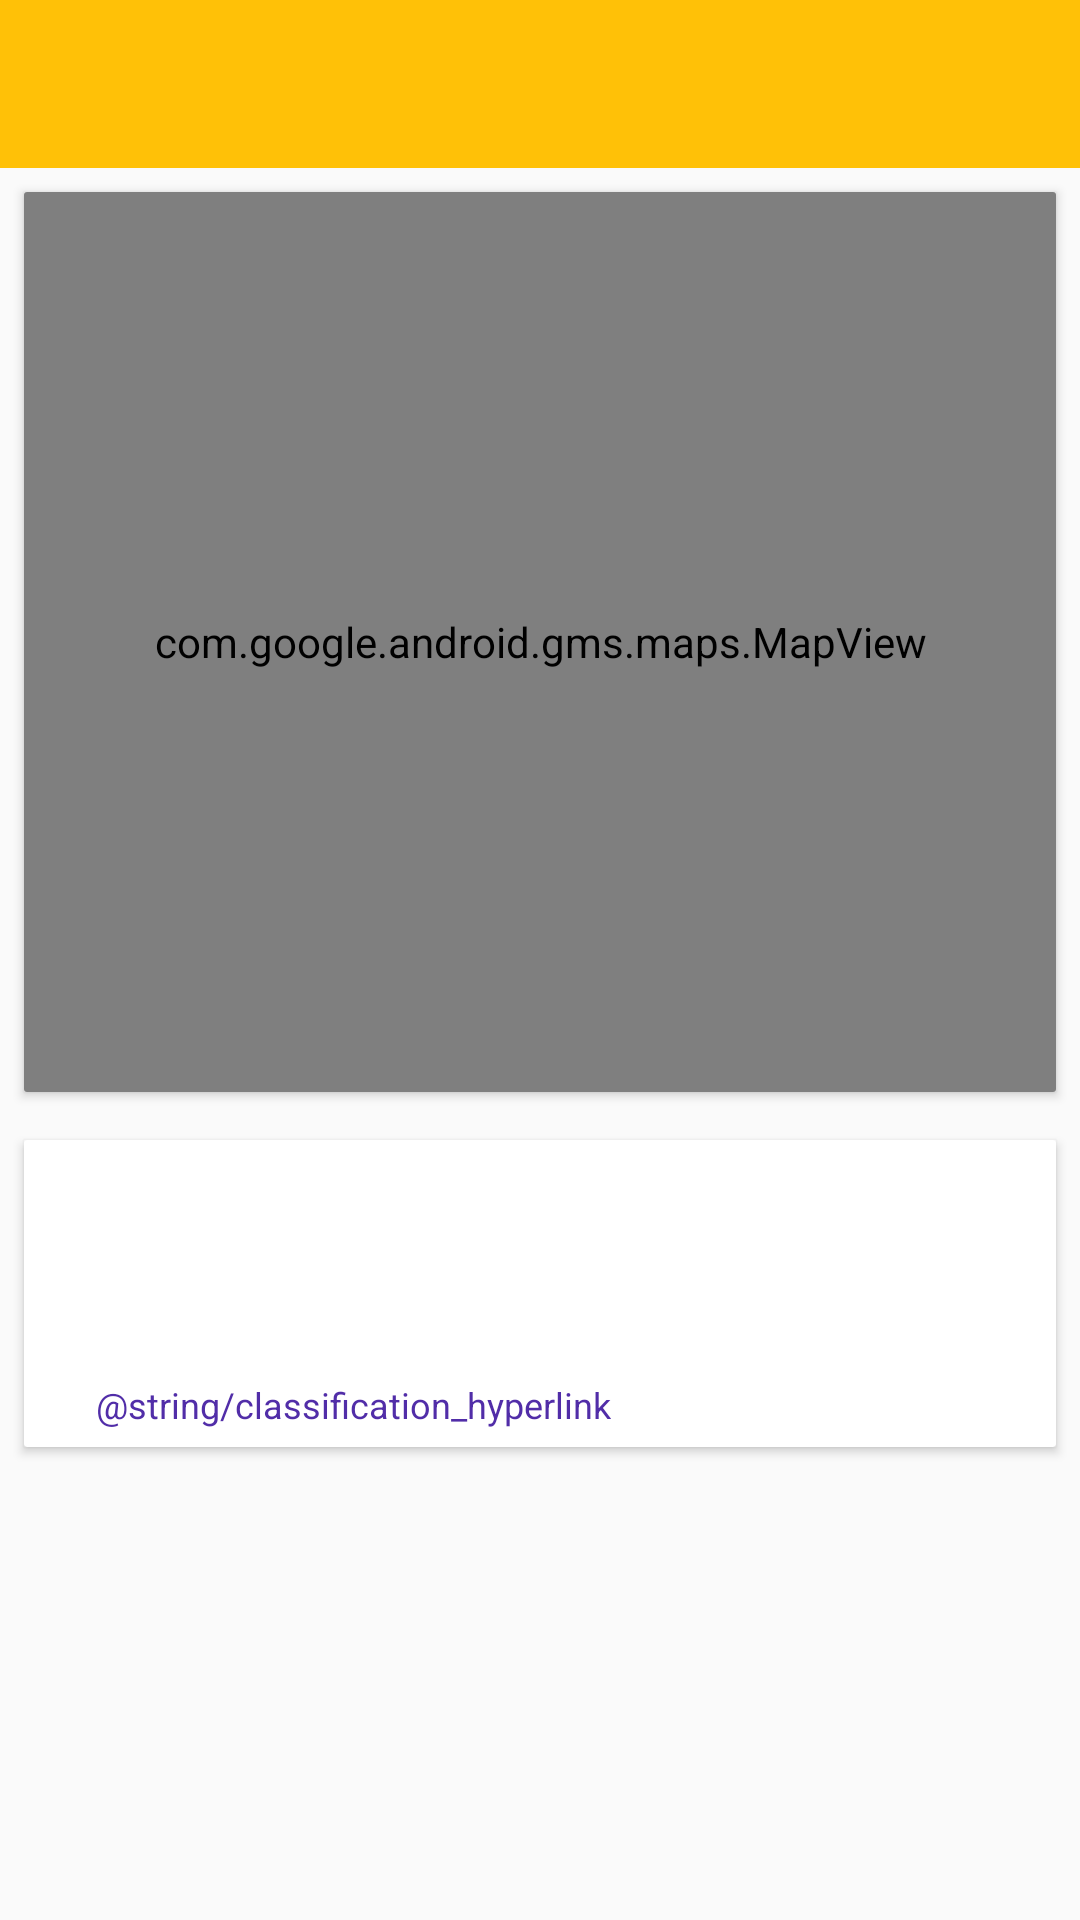

This screen was rendered from an Android layout file. Write that file and the resources it references.
<!-- AndroidManifest.xml: application theme AppTheme -->
<!-- res/layout/activity_meteor_detail_view.xml -->
<LinearLayout xmlns:android="http://schemas.android.com/apk/res/android"
    xmlns:tools="http://schemas.android.com/tools"
    xmlns:app="http://schemas.android.com/apk/res-auto"
    xmlns:card_view="http://schemas.android.com/apk/res-auto"
    android:layout_width="match_parent"
    android:layout_height="match_parent"
    android:orientation="vertical"
    tools:context=".ui.meteordetail.view.MeteorDetailActivity">

    <android.support.design.widget.AppBarLayout
        android:layout_width="match_parent"
        android:layout_height="wrap_content"
        android:theme="@style/AppTheme.AppBarOverlay">

        <android.support.v7.widget.Toolbar
            android:id="@+id/toolbar"
            android:layout_width="match_parent"
            android:layout_height="?attr/actionBarSize"
            android:background="?attr/colorPrimary"
            app:popupTheme="@style/AppTheme.PopupOverlay" />

    </android.support.design.widget.AppBarLayout>

    <android.support.v7.widget.CardView
        android:id="@+id/mapCard"
        android:layout_width="match_parent"
        android:layout_height="300dp"
        android:layout_margin="8dp"
        card_view:cardCornerRadius="1dp">

        <com.google.android.gms.maps.MapView
            android:id="@+id/mapView"
            android:layout_width="fill_parent"
            android:layout_height="fill_parent" />

    </android.support.v7.widget.CardView>

    <android.support.v7.widget.CardView
        android:id="@+id/informationCard"
        android:layout_width="match_parent"
        android:layout_height="wrap_content"
        android:layout_margin="8dp"
        card_view:cardCornerRadius="1dp">

        <LinearLayout
            android:layout_width="match_parent"
            android:layout_height="wrap_content"
            android:orientation="vertical">

            <LinearLayout
                android:layout_width="match_parent"
                android:layout_height="wrap_content"
                android:orientation="horizontal">

                <TextView
                    android:id="@+id/meteorName"
                    android:layout_width="wrap_content"
                    android:layout_height="match_parent"
                    android:layout_weight="1"
                    android:layout_margin="8dp"
                    tools:text="Meteor Lorum Ipsum"/>

                <TextView
                    android:id="@+id/meteorYear"
                    android:layout_width="wrap_content"
                    android:layout_height="match_parent"
                    android:layout_margin="8dp"
                    android:layout_weight="1"
                    tools:text="2011"/>
            </LinearLayout>

            <LinearLayout
                android:layout_width="match_parent"
                android:layout_height="wrap_content"
                android:orientation="horizontal">

                <LinearLayout
                    android:layout_width="match_parent"
                    android:layout_height="wrap_content"
                    android:orientation="vertical">

                    <TextView
                        android:id="@+id/meteorMass"
                        android:layout_width="wrap_content"
                        android:layout_height="0dp"
                        android:layout_weight="1"
                        android:layout_margin="8dp"
                        tools:text="Meteor mass: 5000"/>

                    <LinearLayout
                        android:layout_width="match_parent"
                        android:layout_height="wrap_content"
                        android:orientation="horizontal">

                        <TextView
                            android:id="@+id/meteorClass"
                            android:layout_width="wrap_content"
                            android:layout_height="match_parent"
                            android:layout_margin="8dp"
                            tools:text="Meteor class: C4"/>

                        <TextView
                            android:id="@+id/hyperlink"
                            android:layout_width="wrap_content"
                            android:layout_height="wrap_content"
                            android:layout_margin="8dp"
                            android:textSize="12sp"
                            android:textColor="@color/deepPurpleDark"
                            android:text="@string/classification_hyperlink"/>
                    </LinearLayout>
                </LinearLayout>
            </LinearLayout>
        </LinearLayout>

    </android.support.v7.widget.CardView>
</LinearLayout>
<!-- resources referenced by this layout -->
<resources>
  <color name="deepPurpleDark">#512DA8</color>
  <style name="AppTheme.AppBarOverlay" parent="ThemeOverlay.AppCompat.Dark.ActionBar" />
  <style name="AppTheme.PopupOverlay" parent="ThemeOverlay.AppCompat.Light" />
  <style name="AppTheme" parent="Theme.AppCompat.Light.DarkActionBar">
          
          <item name="colorPrimary">@color/amber</item>
          <item name="colorPrimaryDark">@color/amberDarkest</item>
          <item name="colorAccent">@color/deepPurpleDark</item>
  
          <item name="android:textColorPrimary">@android:color/black</item>
  
      </style>
  <color name="amber">#FFC107</color>
  <color name="amberDarkest">#9E7700</color>
</resources>
